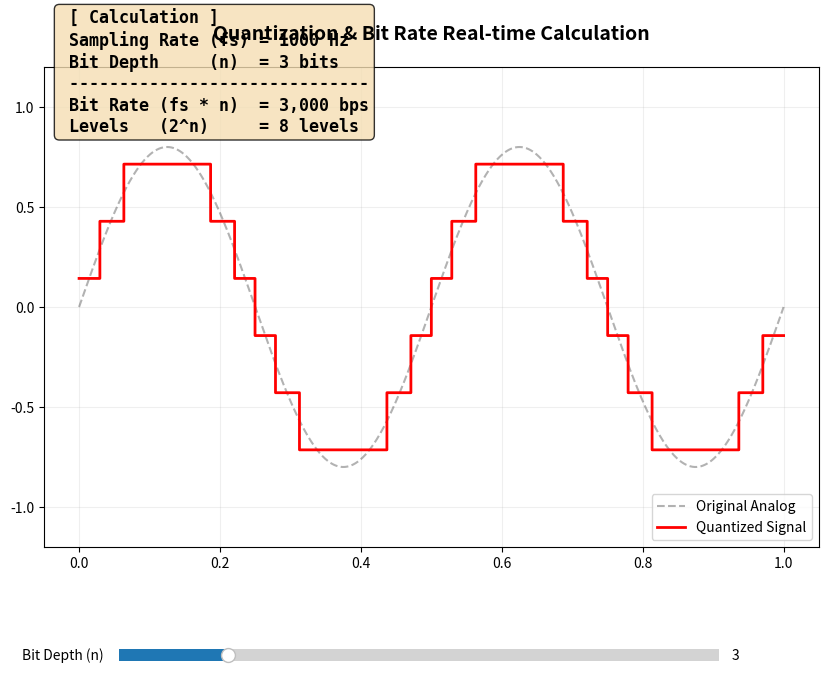

Generate this figure with matplotlib:
import numpy as np
import matplotlib.pyplot as plt
from matplotlib.widgets import Slider
import matplotlib.pyplot as plt
import numpy as np

def run():
    t = np.linspace(0, 1, 100)
    x = np.sin(2 * np.pi * 5 * t)

    fig, ax = plt.subplots()
    ax.plot(t, x)
    ax.set_title("Quantization Demo")

    return fig

# --- 1. ตั้งค่าสัญญาณ Analog และ Sampling ---
# อาจารย์สามารถปรับ fs (Sampling Rate) ตรงนี้ได้เลยครับ
fs = 1000          # 1000 Samples per second (Hz)
duration = 1.0
t_fine = np.linspace(0, duration, 1000)
y_analog = 0.8 * np.sin(2 * np.pi * 2 * t_fine) 

# --- 2. เตรียมพื้นที่วาดกราฟ ---
fig, ax = plt.subplots(figsize=(10, 8))
plt.subplots_adjust(bottom=0.25, top=0.85) # เว้นพื้นที่ด้านบนให้กล่องข้อความ

line_analog, = ax.plot(t_fine, y_analog, 'k--', alpha=0.3, label='Original Analog')
pcm_step, = ax.plot([], [], 'r-', drawstyle='steps-mid', linewidth=2, label='Quantized Signal')

ax.set_title("Quantization & Bit Rate Real-time Calculation", fontsize=14, fontweight='bold', pad=20)
ax.set_ylim(-1.2, 1.2)
ax.grid(True, alpha=0.2)
ax.legend(loc='lower right')

# --- 3. ส่วนการแสดงผล Bit Rate (Text Box) ---
# วางไว้ตำแหน่ง (0.02, 1.1) ของพิกัด Axes เพื่อให้อยู่เหนือกราฟ
props = dict(boxstyle='round', facecolor='wheat', alpha=0.8)
info_text = ax.text(0.02, 1.12, '', transform=ax.transAxes, fontsize=12,
                    verticalalignment='top', bbox=props, family='monospace', fontweight='bold')

# --- 4. สร้าง Slider สำหรับปรับ Bit Depth (n) ---
ax_bits = plt.axes([0.2, 0.1, 0.6, 0.03])
s_bits = Slider(ax_bits, 'Bit Depth (n) ', 1, 12, valinit=3, valstep=1)

# --- 5. ฟังก์ชันอัปเดตการทำงาน ---
def update(val):
    n = int(s_bits.val)
    levels = 2**n
    
    # สูตรคำนวณ: Bit Rate = fs * n
    bitrate = fs * n
    
    # กระบวนการ Quantization
    y_scaled = (y_analog + 1) / 2 * (levels - 1)
    y_quantized = (np.round(y_scaled) / (levels - 1)) * 2 - 1
    
    # อัปเดตกราฟ
    pcm_step.set_data(t_fine, y_quantized)
    
    # แสดงการคำนวณบนหน้าจอ
    display_str = (
        f" [ Calculation ] \n"
        f" Sampling Rate (fs) = {fs} Hz\n"
        f" Bit Depth     (n)  = {n} bits\n"
        f" ------------------------------\n"
        f" Bit Rate (fs * n)  = {bitrate:,} bps\n"
        f" Levels   (2^n)     = {levels:,} levels"
    )
    info_text.set_text(display_str)
    
    fig.canvas.draw_idle()

s_bits.on_changed(update)
update(None) # เรียกครั้งแรกเพื่อให้แสดงค่าเริ่มต้น

print(f"โปรแกรมกำลังทำงาน... (Sampling Rate: {fs} Hz)")
plt.show()
